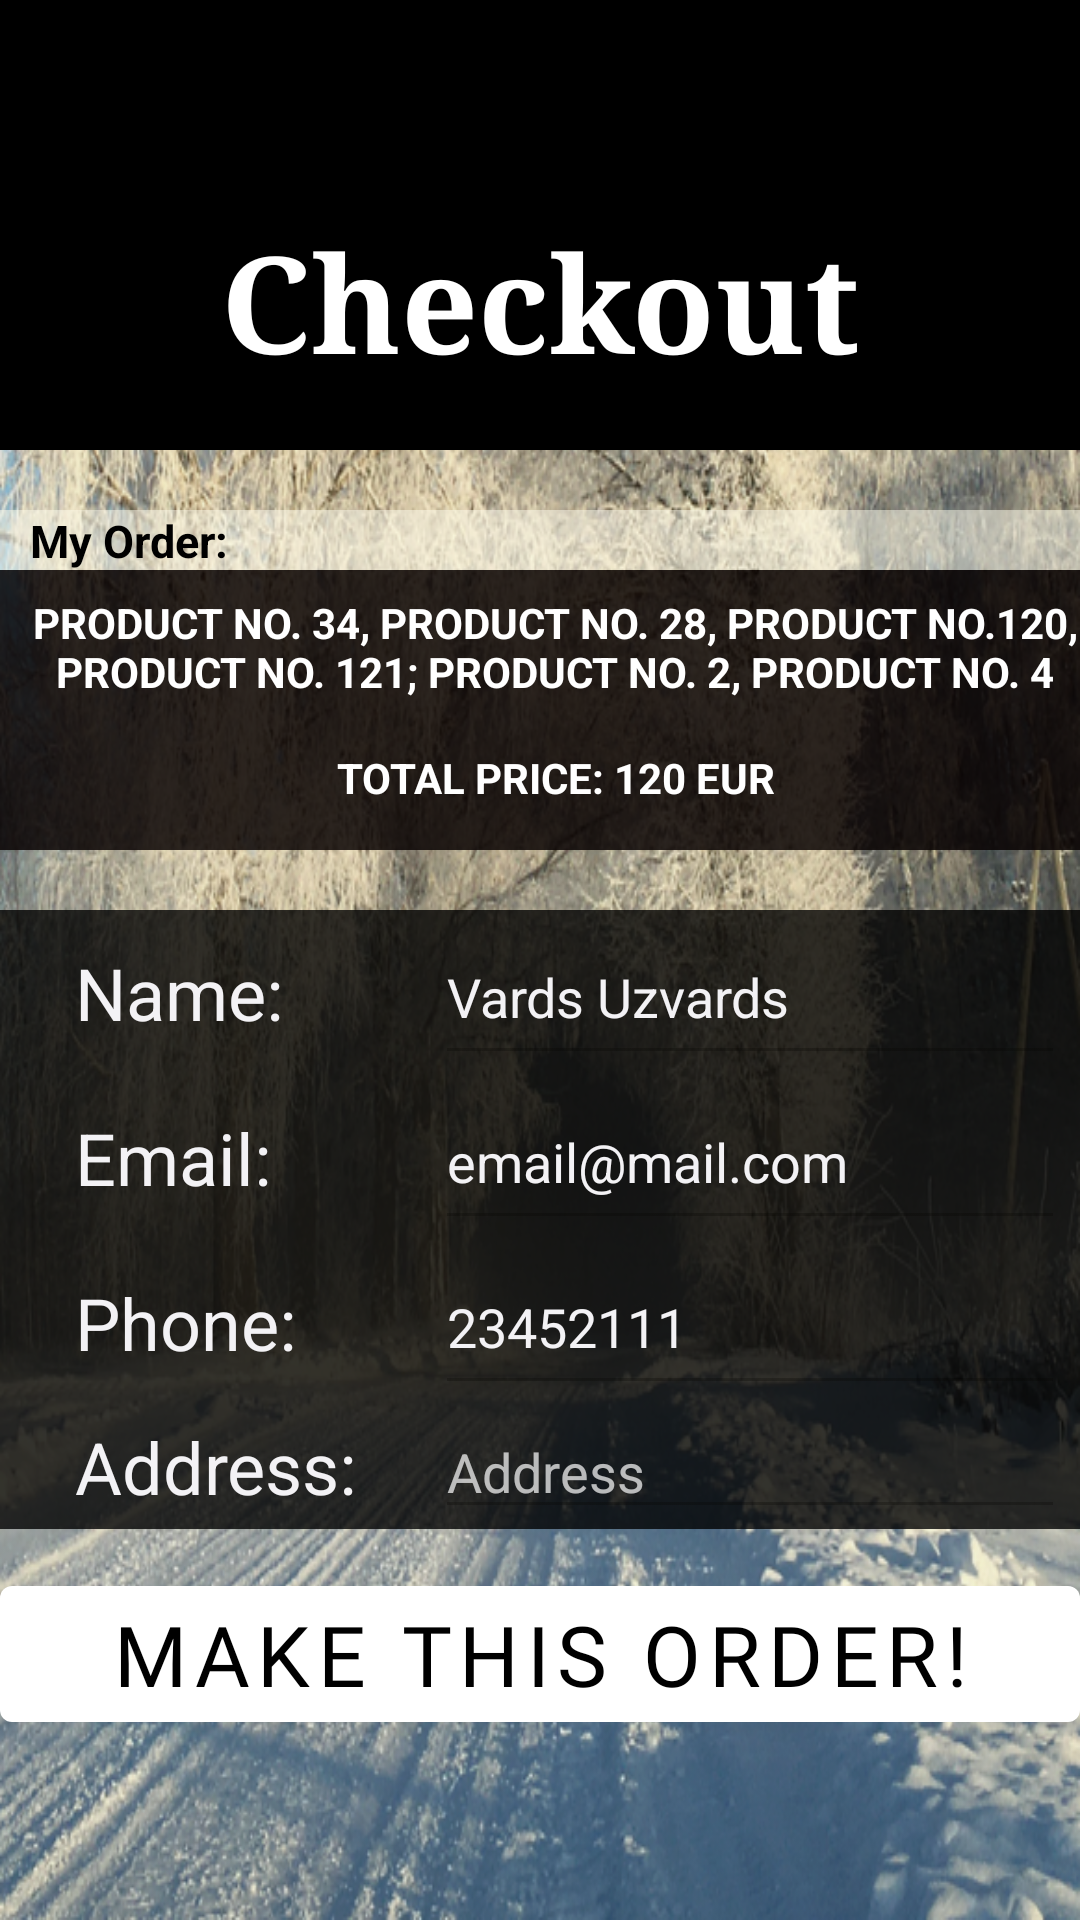

This screen was rendered from an Android layout file. Write that file and the resources it references.
<!-- AndroidManifest.xml: application theme Theme.AppMySQL -->
<!-- res/layout/activity_checkout.xml -->
<?xml version="1.0" encoding="utf-8"?>
<LinearLayout xmlns:android="http://schemas.android.com/apk/res/android"
    xmlns:app="http://schemas.android.com/apk/res-auto"
    xmlns:tools="http://schemas.android.com/tools"
    android:layout_width="match_parent"
    android:layout_height="match_parent"
    tools:context=".CheckoutActivity"
    android:background="@drawable/gb__"
    >


    <LinearLayout
        android:layout_width="match_parent"
        android:layout_height="match_parent"
        android:background="#0E000205"
        android:orientation="vertical"
        android:gravity="center_horizontal">

        <LinearLayout
            android:layout_width="match_parent"
            android:layout_height="160dp"
            android:layout_marginBottom="8dp"
            android:orientation="vertical">

            <LinearLayout
                android:layout_width="match_parent"
                android:layout_height="50dp"
                android:background="#000000">

                <TextView
                    android:id="@+id/toHomeFromCheckout"
                    android:layout_width="50dp"
                    android:layout_height="50dp"
                    android:background="@drawable/ic_home"/>

            </LinearLayout>

            <TextView
                android:layout_width="match_parent"
                android:layout_height="100dp"
                android:layout_marginTop="0dp"
                android:paddingBottom="0dp"
                android:paddingTop="20dp"
                android:background="#000000"
                android:fontFamily="serif"
                android:text="Checkout"
                android:gravity="center_horizontal"
                android:textColor="#FFFFFF"
                android:textSize="45sp"
                android:textStyle="bold" />

        </LinearLayout>

        <TextView
            android:textSize="15sp"
            android:text="My Order:"
            android:paddingLeft="10dp"
            android:gravity="left"
            android:textStyle="bold"
            android:background="#84FFFEEE"
            android:layout_marginTop="2dp"
            android:textColor="@color/black"
            android:layout_width="match_parent"
            android:layout_height="20dp" />

        <LinearLayout
            android:orientation="vertical"
            android:paddingTop="8dp"
            android:paddingBottom="8dp"
            android:background="#D5060001"
            android:layout_marginBottom="20dp"
            android:layout_width="match_parent"
            android:layout_height="wrap_content">

            <TextView
                android:id="@+id/checkout_txt_name"
                android:text="Product No. 34, Product No. 28, Product No.120, Product No. 121; Product No. 2, Product No. 4"
                android:textAllCaps="true"
                android:textStyle="bold"
                android:paddingLeft="10dp"
                android:layout_marginBottom="10dp"
                android:gravity="center"
                android:textColor="@color/white"
                android:layout_width="match_parent"
                android:layout_height="wrap_content" />

            <TextView
                android:id="@+id/checkout_txt_price"
                android:text="Total Price: 120 EUR"
                android:textAllCaps="true"
                android:textStyle="bold"
                android:paddingLeft="10dp"
                android:gravity="center"
                android:textColor="@color/white"
                android:layout_width="match_parent"
                android:layout_height="32dp" />

        </LinearLayout>

        <LinearLayout
            android:layout_width="match_parent"
            android:layout_height="wrap_content"
            android:orientation="vertical"
            android:layout_marginBottom="13dp"
            android:background="#C9000000">

            <LinearLayout
                android:layout_width="match_parent"
                android:layout_height="wrap_content"
                android:orientation="horizontal"
                android:layout_gravity="center_vertical"
                android:gravity="center">
                <TextView
                    android:layout_width="140dp"
                    android:layout_height="wrap_content"
                    android:text="Name:"
                    android:textColor="#F3F2F5"
                    android:paddingLeft="20dp"
                    android:textSize="24sp"/>

                <EditText
                    android:layout_width="210dp"
                    android:layout_height="55dp"
                    android:id="@+id/changeName"
                    android:backgroundTint="#43050400"
                    android:textColor="#F3F2F5"
                    android:text="Vards Uzvards"
                    tools:ignore="SpeakableTextPresentCheck" />

            </LinearLayout>
            <LinearLayout
                android:layout_width="match_parent"
                android:layout_height="wrap_content"
                android:orientation="horizontal"
                android:layout_gravity="center_vertical"
                android:gravity="center">
                <TextView
                    android:layout_width="140dp"
                    android:layout_height="wrap_content"
                    android:text="Email:"
                    android:textColor="#F3F2F5"
                    android:paddingLeft="20dp"
                    android:textSize="24sp"/>

                <EditText
                    android:layout_width="210dp"
                    android:layout_height="55dp"
                    android:id="@+id/changeEmail"
                    android:backgroundTint="#43050400"
                    android:textColor="#F3F2F5"
                    android:text="email@mail.com"
                    tools:ignore="SpeakableTextPresentCheck" />

            </LinearLayout>
            <LinearLayout
                android:layout_width="match_parent"
                android:layout_height="wrap_content"
                android:orientation="horizontal"
                android:layout_gravity="center_vertical"
                android:gravity="center">
                <TextView
                    android:layout_width="140dp"
                    android:layout_height="wrap_content"
                    android:text="Phone:"
                    android:textColor="#F3F2F5"
                    android:paddingLeft="20dp"
                    android:textSize="24sp"/>

                <EditText
                    android:layout_width="210dp"
                    android:layout_height="55dp"
                    android:id="@+id/changePhone"
                    android:backgroundTint="#43050400"
                    android:textColor="#F3F2F5"
                    android:text="23452111"
                    tools:ignore="SpeakableTextPresentCheck" />

            </LinearLayout>
            <LinearLayout
                android:layout_width="match_parent"
                android:layout_height="wrap_content"
                android:orientation="horizontal"
                android:layout_gravity="center_vertical"
                android:gravity="center">
                <TextView
                    android:layout_width="140dp"
                    android:layout_height="wrap_content"
                    android:text="Address:"
                    android:textColor="#F3F2F5"
                    android:paddingLeft="20dp"
                    android:textSize="24sp"/>

                <EditText
                    android:id="@+id/changeAddress"
                    android:layout_width="210dp"
                    android:layout_height="wrap_content"
                    android:backgroundTint="#43050400"
                    android:hint="Address"
                    android:text=""
                    android:textColor="#F3F2F5"
                    tools:ignore="SpeakableTextPresentCheck,TouchTargetSizeCheck" />
            </LinearLayout>

        </LinearLayout>

        <com.google.android.material.button.MaterialButton
            android:layout_width="match_parent"
            android:id="@+id/btnMakeOrder"
            android:layout_height="wrap_content"
            android:textColor="@color/black"
            android:fontFamily="@font/gentium_book_basic"
            android:textSize="28sp"
            android:text="Make this Order!"/>


    </LinearLayout>

</LinearLayout>
<!-- resources referenced by this layout -->
<resources>
  <!-- drawable gb__: png bitmap (drawable, 888001 bytes) -->
  <style name="Theme.AppMySQL" parent="Theme.MaterialComponents.NoActionBar">
          
          <item name="colorPrimary">#FFFFFF</item>
          <item name="colorPrimaryVariant">#FFFFFF</item>
          <item name="colorOnPrimary">@color/white</item>
          
          <item name="colorSecondary">#F1B7B7</item>
          <item name="colorSecondaryVariant">#50030A</item>
          <item name="colorOnSecondary">@color/black</item>
          
          <item name="android:statusBarColor">#000000</item>
          
      </style>
  <!-- not gathered from this repository: default colours our renderer supplied (Android Studio template values) -->
  <color name="black">#FF000000</color>
  <color name="white">#FFFFFFFF</color>
</resources>
